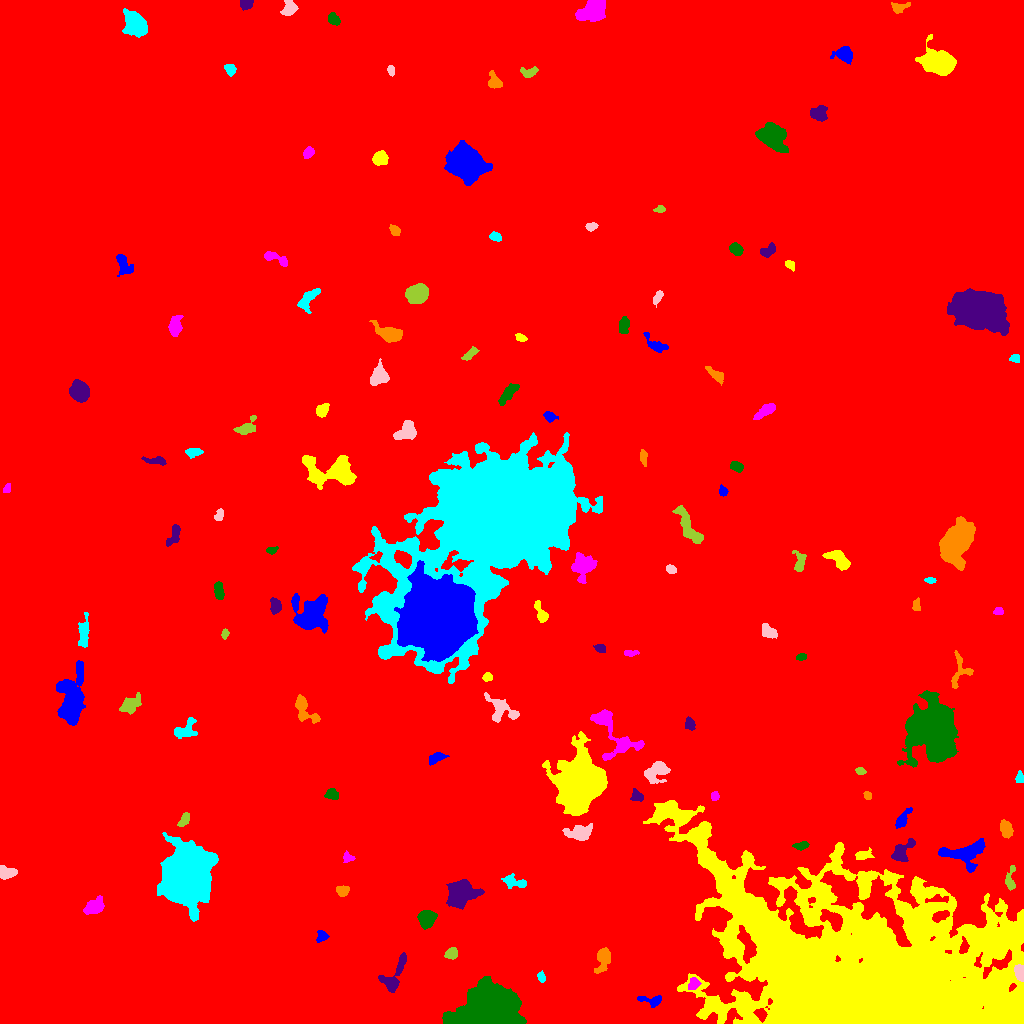

The file beside this chart, header and first rows:
ID, X, Y, A, B, theta, total_flux, mu_max, mu_median, mu_mean, R_fwhm, R_e, R10, R90, x_start, x_end, y_start, y_end, area, greylevel
0, 520.6, 499.7, 291, 285.9, 0.6705, 3963671, 23.0, 4.0, 4.216, 101.1, 258, 97.14, 420.5, 0, 1023, 0, 1023, 940158, 4.216
1, 650.1, 23.19, 7.103, 2.344, -0.1451, 427.0, 6.0, 2.0, 2.468, 4.886, 4.029, 1.493, 6.283, 637, 661, 16, 28, 173, 13.47
2, 744.6, 19.4, 2.946, 2.547, -1.288, 815.0, 14.0, 5.0, 5.78, 4.37, 3.523, 1.382, 5.585, 739, 751, 13, 27, 141, 25.78
3, 693.8, 39.66, 3.199, 2.543, 1.075, 433.0, 8.0, 4.0, 3.464, 4.514, 3.568, 1.382, 5.499, 688, 701, 34, 46, 125, 20.46
4, 488.6, 12.79, 13.54, 9.528, 0.119, 76664, 118.0, 22.0, 31.2, 11.13, 12.49, 4.652, 22.11, 442, 526, 0, 47, 2457, 39.2
5, 394.5, 48.93, 12.64, 4.24, 1.081, 1579, 11.0, 3.0, 4.049, 5.917, 5.67, 2.185, 9.271, 378, 406, 31, 71, 390, 15.05
6, 602.6, 64.55, 7.031, 3.319, 1.336, 1246, 9.0, 4.0, 4.387, 6.077, 5.323, 2.111, 8.368, 594, 610, 50, 76, 284, 14.39
7, 541.4, 46.23, 2.457, 1.691, -1.384, 299.0, 9.0, 3.0, 3.833, 2.764, 2.523, 0.9772, 4.184, 537, 545, 41, 53, 78, 14.83
8, 1020, 49.34, 4.286, 1.872, -1.328, 364.0, 8.0, 2.0, 2.51, 3.038, 3.29, 1.128, 5.323, 1014, 1023, 42, 59, 145, 27.51
9, 451.6, 69.86, 2.931, 2.554, 0.5478, 644.0, 11.0, 4.0, 4.806, 4.222, 3.523, 1.382, 5.528, 444, 457, 64, 76, 134, 15.81
10, 349.2, 89.66, 6.019, 2.202, -1.24, 468.0, 7.0, 3.0, 3.079, 4.514, 3.742, 1.493, 5.836, 342, 356, 80, 98, 152, 14.08
11, 321.5, 87.38, 3.049, 2.59, 1.219, 425.0, 7.0, 3.0, 3.696, 4.26, 3.338, 1.382, 5.202, 316, 329, 81, 93, 115, 14.7
12, 857.5, 52.14, 83.59, 39.84, -0.241, 541869, 83.0, 11.0, 14.36, 19.5, 52.84, 16.96, 91.37, 643, 1023, 0, 223, 37738, 23.36
13, 93.68, 116.7, 5.209, 3.442, 0.5805, 900.0, 7.0, 3.0, 3.297, 5.944, 5.078, 2.034, 8.078, 83, 104, 109, 128, 273, 14.3
14, 426.8, 104.6, 4.218, 3.717, 1.185, 2329, 18.0, 8.0, 8.23, 6.628, 5.14, 2.111, 7.899, 417, 437, 94, 113, 283, 22.23
15, 460.4, 130.9, 6.341, 5.468, 0.4804, 10239, 46.0, 11.0, 14.93, 7.399, 6.887, 2.706, 11.85, 446, 484, 114, 144, 686, 24.93
16, 342.4, 132.5, 2.762, 2.462, -0.2618, 821.0, 14.0, 6.0, 6.465, 4.334, 3.338, 1.382, 5.232, 336, 349, 127, 138, 127, 17.46
17, 515.1, 141.2, 6.901, 2.891, -0.2199, 497.0, 6.0, 2.0, 2.301, 5.232, 4.549, 1.693, 7.092, 501, 526, 135, 150, 216, 13.3
18, 7.146, 150.4, 4.144, 2.799, 0.05324, 678.0, 8.0, 3.0, 3.531, 5.352, 4.184, 1.596, 6.652, 0, 17, 144, 158, 192, 14.53
19, 1010, 142.6, 6.257, 2.301, 1.508, 449.0, 7.0, 2.0, 2.705, 3.827, 3.613, 1.382, 6.05, 1005, 1015, 133, 158, 166, 17.7
20, 299.4, 164.9, 6.732, 4.468, 0.8905, 5839, 23.0, 11.0, 11.02, 8.831, 6.979, 2.877, 10.82, 286, 319, 151, 181, 530, 21.02
21, 962.9, 170.4, 11.99, 5.668, 0.06179, 3413, 14.0, 5.0, 5.316, 7.838, 7.715, 2.985, 12.28, 938, 985, 151, 185, 642, 16.32
22, 861.8, 168, 3.999, 2.096, 0.1134, 392.0, 7.0, 2.0, 2.722, 3.989, 3.338, 1.262, 5.382, 855, 874, 164, 176, 144, 17.72
23, 347.5, 166.3, 2.812, 2.231, -0.5264, 311.0, 8.0, 3.0, 3.274, 3.656, 2.877, 1.128, 4.583, 343, 355, 161, 173, 95, 14.27
24, 801.5, 177.7, 3.49, 1.864, 0.2598, 316.0, 7.0, 3.0, 2.847, 3.656, 3.141, 1.128, 4.918, 792, 809, 173, 182, 111, 16.85
25, 902.2, 172.4, 7.025, 3.343, 0.785, 1392, 11.0, 4.0, 4.687, 6.024, 5.14, 2.034, 8.098, 891, 915, 162, 185, 297, 20.69
26, 1006, 193.9, 4.082, 2.803, -1.112, 670.0, 10.0, 3.0, 3.436, 3.909, 4.107, 1.493, 6.699, 1000, 1013, 185, 204, 195, 14.44
27, 185.3, 145.9, 11.94, 10.34, 1.382, 91001, 120.0, 16.0, 29.45, 12.67, 12.41, 4.983, 23.26, 157, 218, 102, 191, 3090, 39.45
28, 578.1, 190.6, 6.869, 3.564, 0.1217, 1766, 11.0, 5.0, 5.164, 6.723, 5.89, 2.257, 9.132, 562, 592, 183, 200, 342, 19.16
29, 184, 203.5, 3.552, 1.937, 1.043, 444.0, 8.0, 3.0, 3.552, 4.334, 3.29, 1.262, 5.232, 177, 189, 197, 211, 125, 14.55
30, 742.8, 210.6, 4.962, 2.197, 1.248, 637.0, 8.0, 3.0, 3.519, 5.262, 4.146, 1.596, 6.482, 736, 751, 202, 220, 181, 14.52
31, 902.5, 204.3, 5.672, 2.093, 0.9863, 843.0, 11.0, 4.0, 4.632, 4.442, 3.989, 1.596, 6.433, 895, 912, 195, 216, 182, 15.63
32, 678.3, 208, 6.074, 2.579, -0.6435, 889.0, 9.0, 4.0, 4.135, 5.293, 4.406, 1.693, 6.933, 667, 688, 200, 220, 215, 21.13
33, 714.7, 227.4, 2.123, 1.876, -1.446, 263.0, 7.0, 4.0, 3.603, 3.523, 2.646, 0.9772, 3.949, 711, 719, 223, 232, 73, 14.6
34, 332.1, 228.9, 3.165, 2.617, -0.3777, 690.0, 10.0, 5.0, 5.188, 4.787, 3.613, 1.382, 5.726, 324, 338, 224, 235, 133, 15.19
35, 636.6, 227.2, 3.26, 2.685, -0.6399, 607.0, 10.0, 5.0, 4.895, 4.549, 3.568, 1.382, 5.499, 630, 643, 222, 235, 124, 19.9
36, 867.2, 227.9, 2.172, 1.803, -0.9446, 304.0, 8.0, 5.0, 4.75, 3.742, 2.585, 0.9772, 3.868, 863, 871, 224, 232, 64, 15.75
37, 1020, 245.6, 2.622, 1.9, 1.556, 291.0, 8.0, 3.0, 3.384, 3.478, 2.706, 0.9772, 4.184, 1015, 1023, 241, 253, 86, 16.38
38, 656.8, 252.1, 6.57, 4.504, 0.6904, 1770, 11.0, 4.0, 4.797, 6.628, 6.05, 2.326, 9.508, 644, 670, 240, 262, 369, 17.8
39, 860.3, 252.6, 2.399, 1.74, -0.1595, 358.0, 9.0, 5.0, 5.042, 3.432, 2.585, 0.9772, 4.068, 855, 866, 249, 256, 71, 16.04
40, 754.4, 254.4, 3.182, 2.208, -0.01515, 425.0, 8.0, 3.0, 3.346, 4.029, 3.29, 1.262, 5.352, 749, 762, 249, 259, 127, 14.35
41, 435.9, 265.4, 4.681, 2.225, 0.4461, 414.0, 6.0, 3.0, 2.654, 5.171, 3.949, 1.493, 6.05, 429, 449, 258, 271, 156, 13.65
42, 578.6, 239.6, 11.93, 9.424, 1.397, 48436, 82.0, 11.0, 18.2, 10.57, 12.03, 4.478, 21.87, 542, 607, 208, 292, 2661, 30.2
43, 614, 289.7, 18.39, 8.224, -0.8536, 2946, 14.0, 3.0, 3.96, 6.308, 7.979, 2.932, 13.15, 590, 644, 263, 314, 744, 15.96
44, 932.6, 295.3, 13.13, 10.66, -1.477, 30693, 42.0, 7.0, 11.36, 12.41, 12.91, 4.983, 23.47, 897, 958, 256, 333, 2703, 21.36
45, 689.5, 299.4, 2.956, 2.385, -1.319, 395.0, 7.0, 3.0, 3.405, 4.107, 3.29, 1.262, 5.171, 685, 695, 293, 307, 116, 14.41
46, 303.5, 314.5, 8.385, 3.958, -0.9691, 1632, 13.0, 4.0, 4.916, 5.202, 5.585, 2.034, 8.956, 295, 320, 300, 329, 332, 14.92
47, 185.1, 293.7, 6.789, 4.015, 0.5684, 729.0, 6.0, 2.0, 2.622, 6.507, 5.171, 1.954, 8.078, 174, 197, 285, 306, 278, 13.62
48, 501.3, 314.4, 8.896, 4.967, -0.5854, 2125, 13.0, 5.0, 5.234, 6.103, 6.206, 2.326, 9.982, 484, 519, 301, 331, 406, 15.23
49, 129.5, 318.1, 5.813, 3.526, 0.6023, 633.0, 6.0, 2.0, 2.269, 5.557, 5.078, 1.871, 8.195, 119, 141, 309, 331, 279, 13.27
50, 281.2, 333.8, 3.219, 1.959, -0.7474, 428.0, 8.0, 3.0, 3.658, 4.029, 3.141, 1.262, 5.078, 275, 287, 328, 339, 117, 15.66
51, 71.1, 321.8, 13.08, 5.682, 1.519, 10426, 32.0, 7.0, 9.583, 8.195, 8.831, 3.338, 15.31, 56, 85, 298, 363, 1088, 19.58
52, 487.5, 346.5, 2.271, 1.864, 0.06679, 304.0, 9.0, 3.0, 3.753, 3.192, 2.585, 0.9772, 4.184, 482, 492, 342, 351, 81, 15.75
53, 630.6, 370.3, 3.898, 1.385, 0.03452, 385.0, 9.0, 5.0, 4.477, 3.742, 2.985, 1.128, 4.478, 624, 639, 367, 373, 86, 14.48
54, 801.4, 366.6, 2, 1.543, 0.1331, 190.0, 9.0, 2.0, 2.676, 2.185, 2.111, 0.7979, 3.523, 796, 806, 363, 370, 71, 14.68
55, 600.3, 375, 2.547, 1.911, -0.3539, 349.0, 11.0, 3.0, 3.835, 2.764, 2.764, 0.9772, 4.514, 593, 605, 371, 379, 91, 18.84
56, 959.4, 352.4, 10.06, 5.257, 1.408, 904.0, 7.0, 3.0, 3.252, 5.836, 5.585, 2.257, 8.482, 951, 973, 335, 373, 278, 13.25
57, 83.65, 388.6, 8.367, 2.247, 1.513, 824.0, 11.0, 3.0, 3.063, 3.523, 4.618, 1.596, 7.674, 78, 89, 376, 411, 269, 14.06
58, 767.5, 392, 4.147, 2.619, -0.6848, 767.0, 10.0, 4.0, 4.214, 5.109, 4.107, 1.596, 6.333, 762, 777, 385, 400, 182, 15.21
59, 224.9, 389.6, 2.419, 1.489, 1.395, 242.0, 9.0, 3.0, 3.612, 2.585, 2.326, 0.7979, 3.827, 221, 229, 384, 395, 67, 14.61
... 79 more rows
